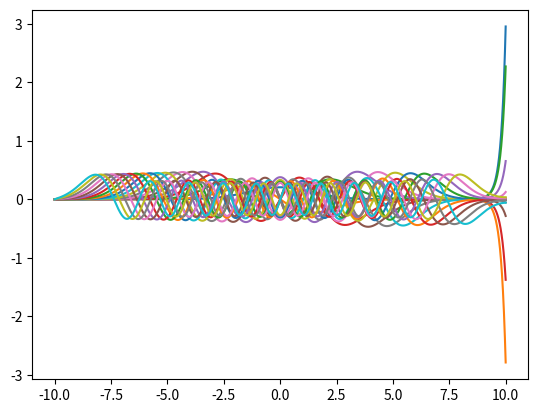

Write the Python code that produced this figure.
import numpy as np


# LANG: Python 3
# Use Numerov method, together with either shooting method or matching method, for 
# solving energy eigenvalues of 1D Schroedinger equation for electron (some eqn)

def externalPotential(x, omega=1):
    return 0.25 * (omega**2) * (x**2)

def f(epsilon, x, omega=1):
    return externalPotential(x, omega=omega) - epsilon

def numerov(epsilon, omega=1, xMax = 1, xMin=0, N=1000):
    h = abs(xMax - xMin)/N
    xVals = [xMin + i*h for i in range(N+1)]
    fVals = [f(epsilon, xVals[i], omega) for i in range(N+1)]
    phiVals = [None]*(N+1)
    phiVals[0] = 0
    phiVals[1] = h
    for i in range(1, N):
        prevPhiHat = (1 - (1/12)*(h**2)*fVals[i-1])*phiVals[i-1]
        nextPhiHat = (2 + (5/6)*(h**2)*fVals[i])*phiVals[i] - prevPhiHat
        # nextPhiHat = (2 - (5/6)*(h**2)*fVals[i])*phiVals[i] - prevPhiHat #idk, i'm just pulling this from some pdf
        phiVals[i+1] = nextPhiHat / (1 - (1/12)*(h**2)*fVals[i+1])
    return phiVals

def normalizedPhiVals(phiVals, xMax, xMin, N):
    h = abs(xMax - xMin)/N
    C = 0
    for i in range(1, N):
        C += (2*h/3)*(1 + (i%2)) * phiVals[i]**2
    C += (h/3)*phiVals[0] + (h/3)*phiVals[N]
    for i in range(len(phiVals)):
        phiVals[i] = phiVals[i]/np.sqrt(C)

def getPhiVals(epsilon, omega=1, xMax = 1, xMin=0, N=1000):
    phiVals = numerov(epsilon, omega=omega, xMax=xMax, xMin=xMin, N=N)
    normalizedPhiVals(phiVals, xMax=xMax, xMin=xMin, N=N)
    return phiVals

def getWaveFunctionVals():
    numEpsilonVals = 25
    maxEpsilonVal = 5
    minEpsilonVal = 0
    epsilonVals = [(i+1)*(maxEpsilonVal - minEpsilonVal)/numEpsilonVals for i in range(numEpsilonVals)]
    
    xMin = -5
    xMax = 5
    N = 10000
    #defining the following 2 because useful for plotting
    h = abs(xMax - xMin)/N
    xVals = [xMin + i*h for i in range(N+1)]
    # 2D list. rows correspond to series from numerov recursion. columns 
    # correspond to column'th value in the recursion  over all epsilons
    phiVals = [None]*numEpsilonVals
    lastPhiVals = [None]*numEpsilonVals
    for i in range(len(epsilonVals)):
        phiVals[i] = getPhiVals(epsilonVals[i], xMin=xMin, xMax=xMax, N=N)
        lastPhiVals[i] = phiVals[i][-1]
    # for i in range(len(lastPhiVals)):
    #     print(epsilonVals[i], lastPhiVals[i])
    plotWaveFunctionVals(xVals, epsilonVals, phiVals)

def plotWaveFunctionVals(xVals, epsilonVals, phiVals):
    try:
        import matplotlib.pyplot as plt 
        from mpl_toolkits.mplot3d import Axes3D
        from matplotlib import cm
        fig = plt.figure()
        ax = fig.add_subplot(111, projection='3d')
        X, Y = np.meshgrid(xVals, epsilonVals)
        Z = np.array(phiVals).reshape(X.shape)
        surf = ax.plot_surface(X, Y, Z, cmap=cm.coolwarm)
        ax.set_xlabel("x values")
        ax.set_ylabel("$\epsilon$ values")
        ax.set_zlabel("wave amplitudes")
        ax.set_zlim(0, 1)
        fig.colorbar(surf, shrink=0.5, aspect=10)
        plt.show()
    except:
        print("that's all folks")

def shoot(epsilon1, epsilon2, omega, xMin, xMax, N, threshold=10**-3):
    epsilonHi = max(epsilon1, epsilon2)
    phiHi = numerov(epsilonHi, omega=omega, xMax = xMax, xMin=xMin, N=N)[-1]
    epsilonLo = min(epsilon1, epsilon2)
    phiLo = numerov(epsilonLo, omega=omega, xMax = xMax, xMin=xMin, N=N)[-1]
    epsilonMid = (epsilonHi + epsilonLo)/2
    phiMid = numerov(epsilonMid, omega=omega, xMax = xMax, xMin=xMin, N=N)[-1]
    while(abs(epsilonHi - epsilonLo) > threshold):
        # if phiLo * phiMid < 0:
        if (phiLo > 0 and phiMid < 0) or (phiLo < 0 and phiMid > 0):
            epsilonHi = epsilonMid
        else:
            epsilonLo = epsilonMid
        epsilonMid = (epsilonHi + epsilonLo)/2
        phiMid = numerov(epsilonMid, omega=omega, xMax = xMax, xMin=xMin, N=N)[-1]
        # print("%.4f %.4f" % (epsilonMid, phiMid))
    return epsilonMid

def getEigenvaluesByShooting(omega=1, xMax = 15, xMin=-15, N=1000, threshold=10**-3):
    numEigenvalues = 20 # remember to change this to 20
    # Have guesses of eigenvalues - epsilon. 
    # Solve for values of epsilon such that phi(xMax; epsilon) close to 0.
    # Make no assumptions about eigenvalues except that they're all positive,
    # so incrementally increase epsilon until the sign of phi(xMax, epsilon)
    # changes. then use shoot with args epsilon and epsilon - epsilonStep to 
    # solve for eigenvalue. Then continue incrementing as if nothing happened.
    # Know eigenvalues will be positive.
    epsilon = 0 
    #sort of like the nyquist frequency
    epsilonStep = omega/10 
    eigenvalues = []
    prevPhiVal = numerov(epsilon, omega=omega, xMax = xMax, xMin=xMin, N=N)[-1]
    currPhiVal = None
    while(len(eigenvalues) < numEigenvalues):
        epsilon += epsilonStep
        currPhiVal = numerov(epsilon, omega=omega, xMax = xMax, xMin=xMin, N=N)[-1]
        # if we've encountered a sign change:
        # equivalent to currPhiVal * prevPhiVal < 0, but without overflow fears
        if ((currPhiVal > 0 and prevPhiVal < 0) or
                    (currPhiVal < 0 and prevPhiVal > 0)):
            shot = shoot(epsilon1=epsilon, epsilon2=epsilon - epsilonStep, 
                omega=omega, xMax = xMax, xMin=xMin, N=N, 
                threshold=threshold)
            eigenvalues.append(shot)
        prevPhiVal = currPhiVal
    return eigenvalues

def match(epsilon1, epsilon2, omega, xMin, xMax, N, threshold=10**-3):
    M = N//2




def foo():
    N = 10
    epsilonVals = [0.45 + (0.55-0.45)*i/N for i in range(N+1)]
    phiVals = [None for _ in range(len(epsilonVals))]
    for i in range(len(epsilonVals)):
        phiVals[i] = numerov(epsilonVals[i], omega=1, xMax = 11.0, xMin=-11.0, N=1000)[-1]
    try:
        import matplotlib.pyplot as plt 
        plt.plot(epsilonVals, phiVals)
        plt.show()
    except:
        pass
    for i in range(len(phiVals)):
        print(epsilonVals[i], phiVals[i])

def plotTrueWaveFunctions(eigenvalues, omega=1.0, xMin=-10, xMax=10, N=10000):
    #defining the following 2 because useful for plotting
    h = abs(xMax - xMin)/N
    xVals = [(xMin + i*h)*omega for i in range(N+1)]
    try:
        import matplotlib.pyplot as plt    
        for eigenvalue in eigenvalues:
            waveFunctionVals = getPhiVals(eigenvalue, omega=omega, xMax = xMax, xMin=xMin, N=N)
            plt.plot(xVals, waveFunctionVals)
        plt.show()
    except:
        pass


if __name__ == '__main__':
    # getWaveFunctionVals()
    # pass
    # foo()
    # e = shoot(epsilon1=0.4, epsilon2=0.55, 
    #     omega=1, xMin=-11, xMax=5, N=10000, threshold=10**-5)
    # print("e is", e)
    eigenvalues = getEigenvaluesByShooting(threshold=10**-10)
    print(eigenvalues)
    plotTrueWaveFunctions(eigenvalues)    
    # plotTrueWaveFunctions([(n + 0.5) for n in range(4)])
    
